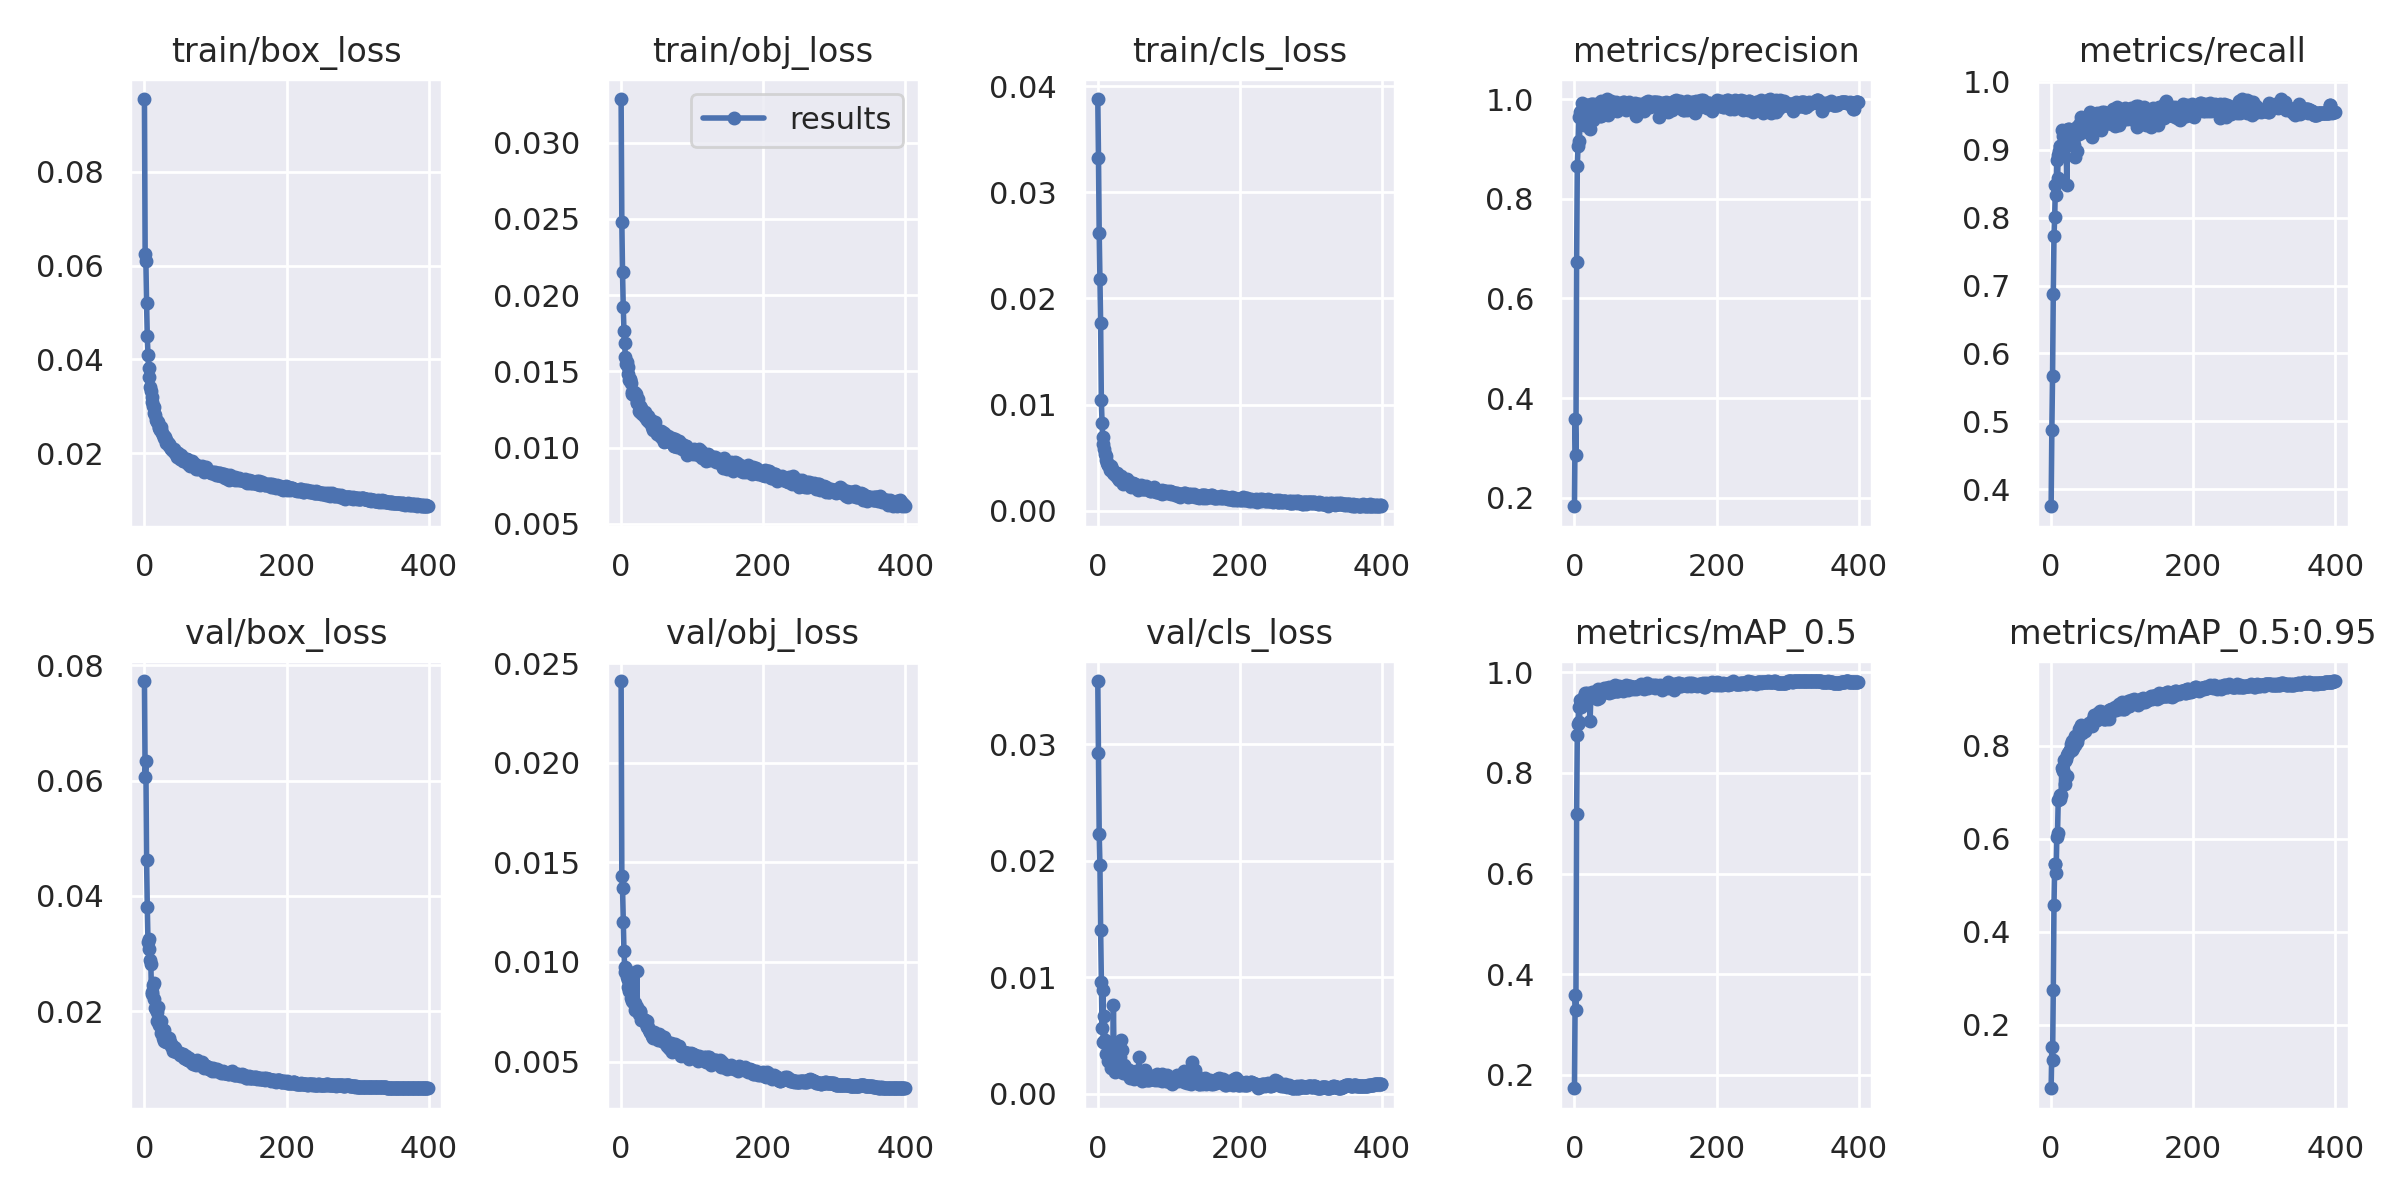

The table this chart was drawn from, first rows:
epoch, train/box_loss, train/obj_loss, train/cls_loss, metrics/precision, metrics/recall, metrics/mAP_0.5, metrics/mAP_0.5:0.95, val/box_loss, val/obj_loss, val/cls_loss, x/lr0, x/lr1, x/lr2
0, 0.09556, 0.03286, 0.03878, 0.1832, 0.375, 0.1736, 0.06333, 0.07725, 0.02412, 0.03541, 0.07048, 0.00328, 0.00328
1, 0.06239, 0.02482, 0.0332, 0.3591, 0.4876, 0.3588, 0.1515, 0.06067, 0.01431, 0.02927, 0.04046, 0.006597, 0.006597
2, 0.06109, 0.02149, 0.02613, 0.2852, 0.5673, 0.3284, 0.1238, 0.06343, 0.01371, 0.02227, 0.01043, 0.009898, 0.009898
3, 0.05206, 0.01919, 0.02182, 0.6733, 0.6875, 0.7175, 0.2738, 0.04629, 0.01202, 0.01963, 0.009926, 0.009926, 0.009926
4, 0.0449, 0.01764, 0.01764, 0.8652, 0.7721, 0.8761, 0.4567, 0.03815, 0.01055, 0.01402, 0.009926, 0.009926, 0.009926
5, 0.04085, 0.01684, 0.0104, 0.9053, 0.801, 0.8982, 0.5446, 0.03205, 0.009755, 0.009553, 0.009901, 0.009901, 0.009901
6, 0.03816, 0.01592, 0.008271, 0.9645, 0.8474, 0.9305, 0.5466, 0.03089, 0.009499, 0.005662, 0.009876, 0.009876, 0.009876
7, 0.03619, 0.0155, 0.006915, 0.9155, 0.8328, 0.9005, 0.5259, 0.03247, 0.009668, 0.008873, 0.009851, 0.009851, 0.009851
8, 0.0342, 0.01561, 0.006253, 0.9741, 0.8852, 0.9442, 0.6036, 0.02884, 0.009229, 0.004421, 0.009827, 0.009827, 0.009827
9, 0.03331, 0.01528, 0.005797, 0.976, 0.8581, 0.9319, 0.6132, 0.02822, 0.009111, 0.006695, 0.009802, 0.009802, 0.009802
10, 0.03201, 0.01481, 0.005334, 0.9698, 0.8916, 0.9444, 0.6839, 0.02296, 0.008722, 0.004626, 0.009777, 0.009777, 0.009777
11, 0.03086, 0.01442, 0.005163, 0.9912, 0.8979, 0.9429, 0.685, 0.0233, 0.008559, 0.004228, 0.009753, 0.009753, 0.009753
12, 0.03004, 0.01449, 0.004787, 0.9782, 0.9059, 0.9496, 0.6942, 0.02449, 0.008592, 0.003426, 0.009728, 0.009728, 0.009728
13, 0.02974, 0.01444, 0.004464, 0.947, 0.9059, 0.9468, 0.685, 0.02491, 0.008635, 0.004289, 0.009703, 0.009703, 0.009703
14, 0.02865, 0.01423, 0.004337, 0.9775, 0.8945, 0.9504, 0.695, 0.02223, 0.008204, 0.003405, 0.009678, 0.009678, 0.009678
15, 0.02819, 0.01361, 0.004345, 0.988, 0.9283, 0.9582, 0.752, 0.02052, 0.008025, 0.002789, 0.009654, 0.009654, 0.009654
16, 0.02708, 0.01354, 0.004286, 0.989, 0.9029, 0.9556, 0.7463, 0.02046, 0.008284, 0.003212, 0.009629, 0.009629, 0.009629
17, 0.02686, 0.0135, 0.003854, 0.9876, 0.9207, 0.9592, 0.7482, 0.01997, 0.007976, 0.00268, 0.009604, 0.009604, 0.009604
18, 0.02667, 0.01363, 0.004202, 0.985, 0.928, 0.953, 0.7689, 0.01836, 0.007933, 0.002625, 0.009579, 0.009579, 0.009579
19, 0.0266, 0.01356, 0.004036, 0.9802, 0.9231, 0.954, 0.7171, 0.0208, 0.007929, 0.002199, 0.009555, 0.009555, 0.009555
20, 0.02543, 0.01336, 0.00398, 0.9706, 0.9216, 0.9525, 0.7674, 0.01767, 0.007606, 0.002715, 0.00953, 0.00953, 0.00953
21, 0.0256, 0.01351, 0.003791, 0.9846, 0.9227, 0.9551, 0.7705, 0.01819, 0.007682, 0.002695, 0.009505, 0.009505, 0.009505
22, 0.02485, 0.01291, 0.003518, 0.939, 0.8487, 0.903, 0.7343, 0.01792, 0.009522, 0.007565, 0.00948, 0.00948, 0.00948
23, 0.02551, 0.01301, 0.003471, 0.9903, 0.9291, 0.9501, 0.7794, 0.01832, 0.007734, 0.002297, 0.009456, 0.009456, 0.009456
24, 0.02497, 0.01317, 0.003423, 0.9909, 0.9307, 0.96, 0.7849, 0.01627, 0.007531, 0.001886, 0.009431, 0.009431, 0.009431
25, 0.02419, 0.0124, 0.003242, 0.9863, 0.9309, 0.9571, 0.7863, 0.01654, 0.007383, 0.002264, 0.009406, 0.009406, 0.009406
26, 0.02395, 0.01275, 0.003359, 0.9586, 0.915, 0.9526, 0.7917, 0.01531, 0.007492, 0.003862, 0.009381, 0.009381, 0.009381
27, 0.02327, 0.01233, 0.003513, 0.9736, 0.9214, 0.9584, 0.7904, 0.01682, 0.007529, 0.00294, 0.009357, 0.009357, 0.009357
28, 0.02364, 0.01257, 0.003071, 0.9896, 0.9072, 0.9608, 0.8037, 0.01482, 0.007063, 0.002347, 0.009332, 0.009332, 0.009332
29, 0.02345, 0.01242, 0.00312, 0.9827, 0.9107, 0.957, 0.7907, 0.01582, 0.007178, 0.003305, 0.009307, 0.009307, 0.009307
30, 0.02286, 0.01219, 0.002922, 0.9884, 0.9186, 0.9577, 0.8095, 0.01479, 0.007128, 0.002243, 0.009282, 0.009282, 0.009282
31, 0.02223, 0.01229, 0.003217, 0.9707, 0.9146, 0.95, 0.796, 0.01561, 0.007107, 0.003155, 0.009258, 0.009258, 0.009258
32, 0.02236, 0.01226, 0.00327, 0.9715, 0.9063, 0.947, 0.8127, 0.0148, 0.007088, 0.004568, 0.009233, 0.009233, 0.009233
33, 0.02204, 0.01235, 0.003023, 0.9866, 0.9271, 0.9662, 0.8219, 0.01465, 0.007022, 0.002382, 0.009208, 0.009208, 0.009208
34, 0.02144, 0.012, 0.003018, 0.975, 0.8892, 0.9491, 0.8023, 0.01465, 0.007107, 0.003703, 0.009183, 0.009183, 0.009183
35, 0.022, 0.01209, 0.002926, 0.9888, 0.932, 0.9592, 0.8095, 0.01531, 0.00686, 0.00176, 0.009158, 0.009158, 0.009158
36, 0.02147, 0.01182, 0.002513, 0.9667, 0.9337, 0.9576, 0.8083, 0.01465, 0.006749, 0.002288, 0.009134, 0.009134, 0.009134
37, 0.02084, 0.012, 0.00287, 0.9962, 0.8986, 0.9594, 0.8145, 0.01435, 0.007055, 0.002462, 0.009109, 0.009109, 0.009109
38, 0.02099, 0.01209, 0.00265, 0.9662, 0.9346, 0.96, 0.8181, 0.01394, 0.006711, 0.002057, 0.009084, 0.009084, 0.009084
39, 0.02081, 0.01167, 0.002667, 0.9854, 0.9234, 0.9585, 0.836, 0.01386, 0.006584, 0.002302, 0.009059, 0.009059, 0.009059
40, 0.02042, 0.01171, 0.002689, 0.9808, 0.9314, 0.9647, 0.8377, 0.01319, 0.006491, 0.002015, 0.009035, 0.009035, 0.009035
41, 0.02052, 0.01175, 0.002978, 0.979, 0.9392, 0.9689, 0.8317, 0.01382, 0.006487, 0.001714, 0.00901, 0.00901, 0.00901
42, 0.02077, 0.01181, 0.002645, 0.9754, 0.9479, 0.9668, 0.8452, 0.01339, 0.006473, 0.001808, 0.008985, 0.008985, 0.008985
43, 0.0201, 0.01136, 0.002665, 0.9861, 0.9276, 0.964, 0.8269, 0.01358, 0.00641, 0.002057, 0.00896, 0.00896, 0.00896
44, 0.02031, 0.0116, 0.002705, 0.9817, 0.9295, 0.9671, 0.8386, 0.01289, 0.006272, 0.002032, 0.008936, 0.008936, 0.008936
45, 0.01987, 0.01116, 0.002462, 0.9894, 0.9257, 0.9686, 0.8346, 0.01322, 0.006203, 0.001897, 0.008911, 0.008911, 0.008911
46, 0.01917, 0.01124, 0.002426, 0.9994, 0.9435, 0.9599, 0.8338, 0.01288, 0.006508, 0.001326, 0.008886, 0.008886, 0.008886
47, 0.02003, 0.01164, 0.002279, 0.9687, 0.9458, 0.9681, 0.8384, 0.01293, 0.006388, 0.001555, 0.008861, 0.008861, 0.008861
48, 0.01926, 0.01122, 0.002601, 0.9854, 0.9411, 0.9705, 0.8325, 0.01282, 0.006268, 0.001646, 0.008837, 0.008837, 0.008837
49, 0.01908, 0.01118, 0.002647, 0.99, 0.9369, 0.9585, 0.8455, 0.01286, 0.006267, 0.001605, 0.008812, 0.008812, 0.008812
50, 0.01875, 0.01117, 0.002341, 0.9898, 0.9426, 0.9659, 0.842, 0.01243, 0.006286, 0.001731, 0.008787, 0.008787, 0.008787
51, 0.01883, 0.01089, 0.002301, 0.9957, 0.9336, 0.9666, 0.8399, 0.01261, 0.006297, 0.001274, 0.008762, 0.008762, 0.008762
52, 0.01949, 0.011, 0.002474, 0.9786, 0.9414, 0.9627, 0.8418, 0.01251, 0.006086, 0.001688, 0.008738, 0.008738, 0.008738
53, 0.01881, 0.01089, 0.002243, 0.9851, 0.9399, 0.961, 0.8491, 0.01255, 0.006292, 0.001595, 0.008713, 0.008713, 0.008713
54, 0.01827, 0.01088, 0.002385, 0.9822, 0.9371, 0.9632, 0.8485, 0.01256, 0.006392, 0.001924, 0.008688, 0.008688, 0.008688
55, 0.01825, 0.01076, 0.002347, 0.9817, 0.955, 0.9656, 0.8453, 0.01227, 0.006125, 0.00149, 0.008663, 0.008663, 0.008663
56, 0.01866, 0.0111, 0.002059, 0.9858, 0.9532, 0.9734, 0.8444, 0.012, 0.006277, 0.001399, 0.008639, 0.008639, 0.008639
57, 0.01864, 0.01064, 0.001962, 0.9848, 0.944, 0.9753, 0.848, 0.01212, 0.006132, 0.001478, 0.008614, 0.008614, 0.008614
58, 0.01866, 0.01102, 0.002158, 0.9789, 0.9191, 0.9632, 0.8417, 0.01225, 0.006031, 0.003179, 0.008589, 0.008589, 0.008589
59, 0.01821, 0.01059, 0.002132, 0.9939, 0.9455, 0.968, 0.8567, 0.01173, 0.006141, 0.001309, 0.008564, 0.008564, 0.008564
... 340 more rows
